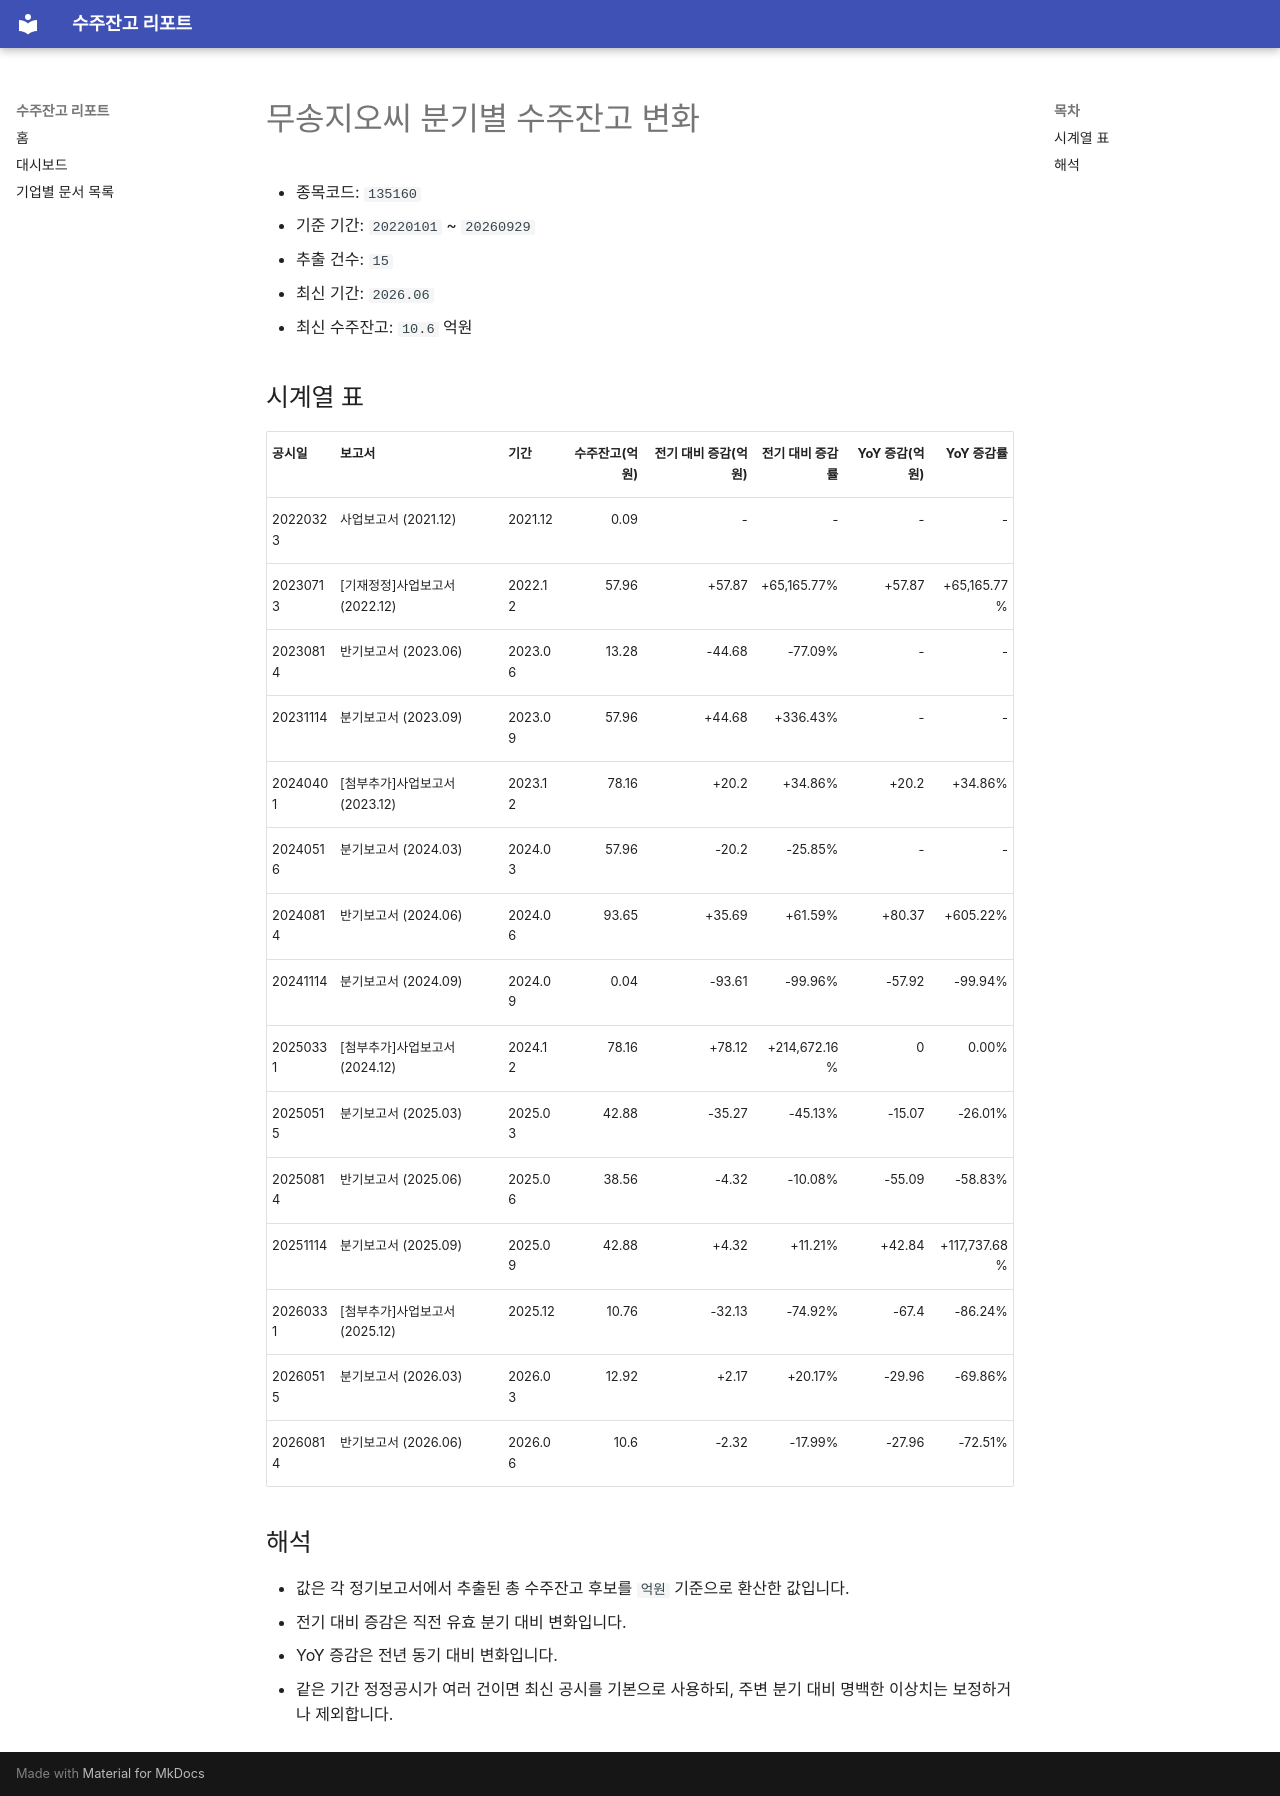

repository: agent-jaden/order-backlog-dashboard · page: companies/무송지오씨_수주잔고(135160)/index.html · generator: mkdocs

# 무송지오씨 분기별 수주잔고 변화

- 종목코드: `135160`
- 기준 기간: `20220101` ~ `20260929`
- 추출 건수: `15`
- 최신 기간: `2026.06`
- 최신 수주잔고: `10.6` 억원

## 시계열 표

| 공시일 | 보고서 | 기간 | 수주잔고(억원) | 전기 대비 증감(억원) | 전기 대비 증감률 | YoY 증감(억원) | YoY 증감률 |
| --- | --- | --- | ---: | ---: | ---: | ---: | ---: |
| 20220323 | 사업보고서 (2021.12) | 2021.12 | 0.09 | - | - | - | - |
| 20230713 | [기재정정]사업보고서 (2022.12) | 2022.12 | 57.96 | +57.87 | +65,165.77% | +57.87 | +65,165.77% |
| 20230814 | 반기보고서 (2023.06) | 2023.06 | 13.28 | -44.68 | -77.09% | - | - |
| 20231114 | 분기보고서 (2023.09) | 2023.09 | 57.96 | +44.68 | +336.43% | - | - |
| 20240401 | [첨부추가]사업보고서 (2023.12) | 2023.12 | 78.16 | +20.2 | +34.86% | +20.2 | +34.86% |
| 20240516 | 분기보고서 (2024.03) | 2024.03 | 57.96 | -20.2 | -25.85% | - | - |
| 20240814 | 반기보고서 (2024.06) | 2024.06 | 93.65 | +35.69 | +61.59% | +80.37 | +605.22% |
| 20241114 | 분기보고서 (2024.09) | 2024.09 | 0.04 | -93.61 | -99.96% | -57.92 | -99.94% |
| 20250331 | [첨부추가]사업보고서 (2024.12) | 2024.12 | 78.16 | +78.12 | +214,672.16% | 0 | 0.00% |
| 20250515 | 분기보고서 (2025.03) | 2025.03 | 42.88 | -35.27 | -45.13% | -15.07 | -26.01% |
| 20250814 | 반기보고서 (2025.06) | 2025.06 | 38.56 | -4.32 | -10.08% | -55.09 | -58.83% |
| 20251114 | 분기보고서 (2025.09) | 2025.09 | 42.88 | +4.32 | +11.21% | +42.84 | +117,737.68% |
| 20260331 | [첨부추가]사업보고서 (2025.12) | 2025.12 | 10.76 | -32.13 | -74.92% | -67.4 | -86.24% |
| 20260515 | 분기보고서 (2026.03) | 2026.03 | 12.92 | +2.17 | +20.17% | -29.96 | -69.86% |
| 20260814 | 반기보고서 (2026.06) | 2026.06 | 10.6 | -2.32 | -17.99% | -27.96 | -72.51% |

## 해석

- 값은 각 정기보고서에서 추출된 총 수주잔고 후보를 `억원` 기준으로 환산한 값입니다.
- 전기 대비 증감은 직전 유효 분기 대비 변화입니다.
- YoY 증감은 전년 동기 대비 변화입니다.
- 같은 기간 정정공시가 여러 건이면 최신 공시를 기본으로 사용하되, 주변 분기 대비 명백한 이상치는 보정하거나 제외합니다.
